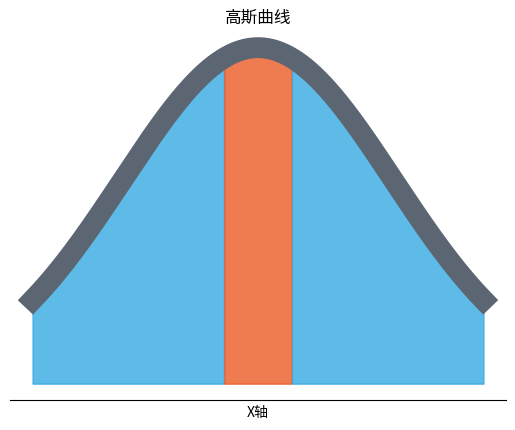

Generate this figure with matplotlib: (Note: this script raises an exception after producing the figure.)
import numpy as np
import matplotlib.pyplot as plt

# 高斯函数的参数
mean = 0
std_dev = 6
x = np.linspace(-10, 10, 1000)  # 生成x值
y = np.exp(-(x - mean)**2 / (2 * std_dev**2))  # 高斯函数

# 创建图形和坐标轴
fig, ax = plt.subplots()

# 区域划分：定义不同的x坐标值，来划分不同的覆盖区域
x1 = x[(x >= -10) & (x < -1.5)]
y1 = y[(x >= -10) & (x < -1.5)]
x2 = x[(x >= -1.5) & (x < 1.5)]
y2 = y[(x >= -1.5) & (x < 1.5)]
x4 = x[(x >= 1.5) & (x <= 10)]
y4 = y[(x >= 1.5) & (x <= 10)]

# 填充不同区域的颜色 (使用6DADD1颜色)
ax.fill_between(x1, y1, color='#36A9E1', alpha=0.8)  # 第一部分：6DADD1
ax.fill_between(x2, y2, color='#EB5B25', alpha=0.8)  # 第二部分：6DADD1
ax.fill_between(x4, y4, color='#36A9E1', alpha=0.8)  # 第四部分：6DADD1

# 绘制高斯曲线，控制颜色和粗细
ax.plot(x, y, color='#5C6572', linewidth=15)

# 去除坐标系的顶部和右侧
ax.spines['top'].set_color('none')
ax.spines['right'].set_color('none')

# 只保留x轴
ax.spines['left'].set_color('none')
ax.yaxis.set_ticks_position('none')

# 去除所有坐标轴上的刻度和数值
ax.set_xticks([])  # 去除x轴的刻度
ax.set_yticks([])  # 去除y轴的刻度

# 设置x轴标签和标题
ax.set_xlabel('X轴')
ax.set_title('高斯曲线')

# 不显示图例
ax.legend().set_visible(False)

# 保存图像，设置透明背景
save_path = '/home/caoxinyu/Arbitrary-scale/liif-main/results/gaussian_curve_3.png'
plt.savefig(save_path, bbox_inches='tight', transparent=True)

# 显示图像
plt.show()

# 返回保存路径
print(f"图像已保存到: {save_path}")
